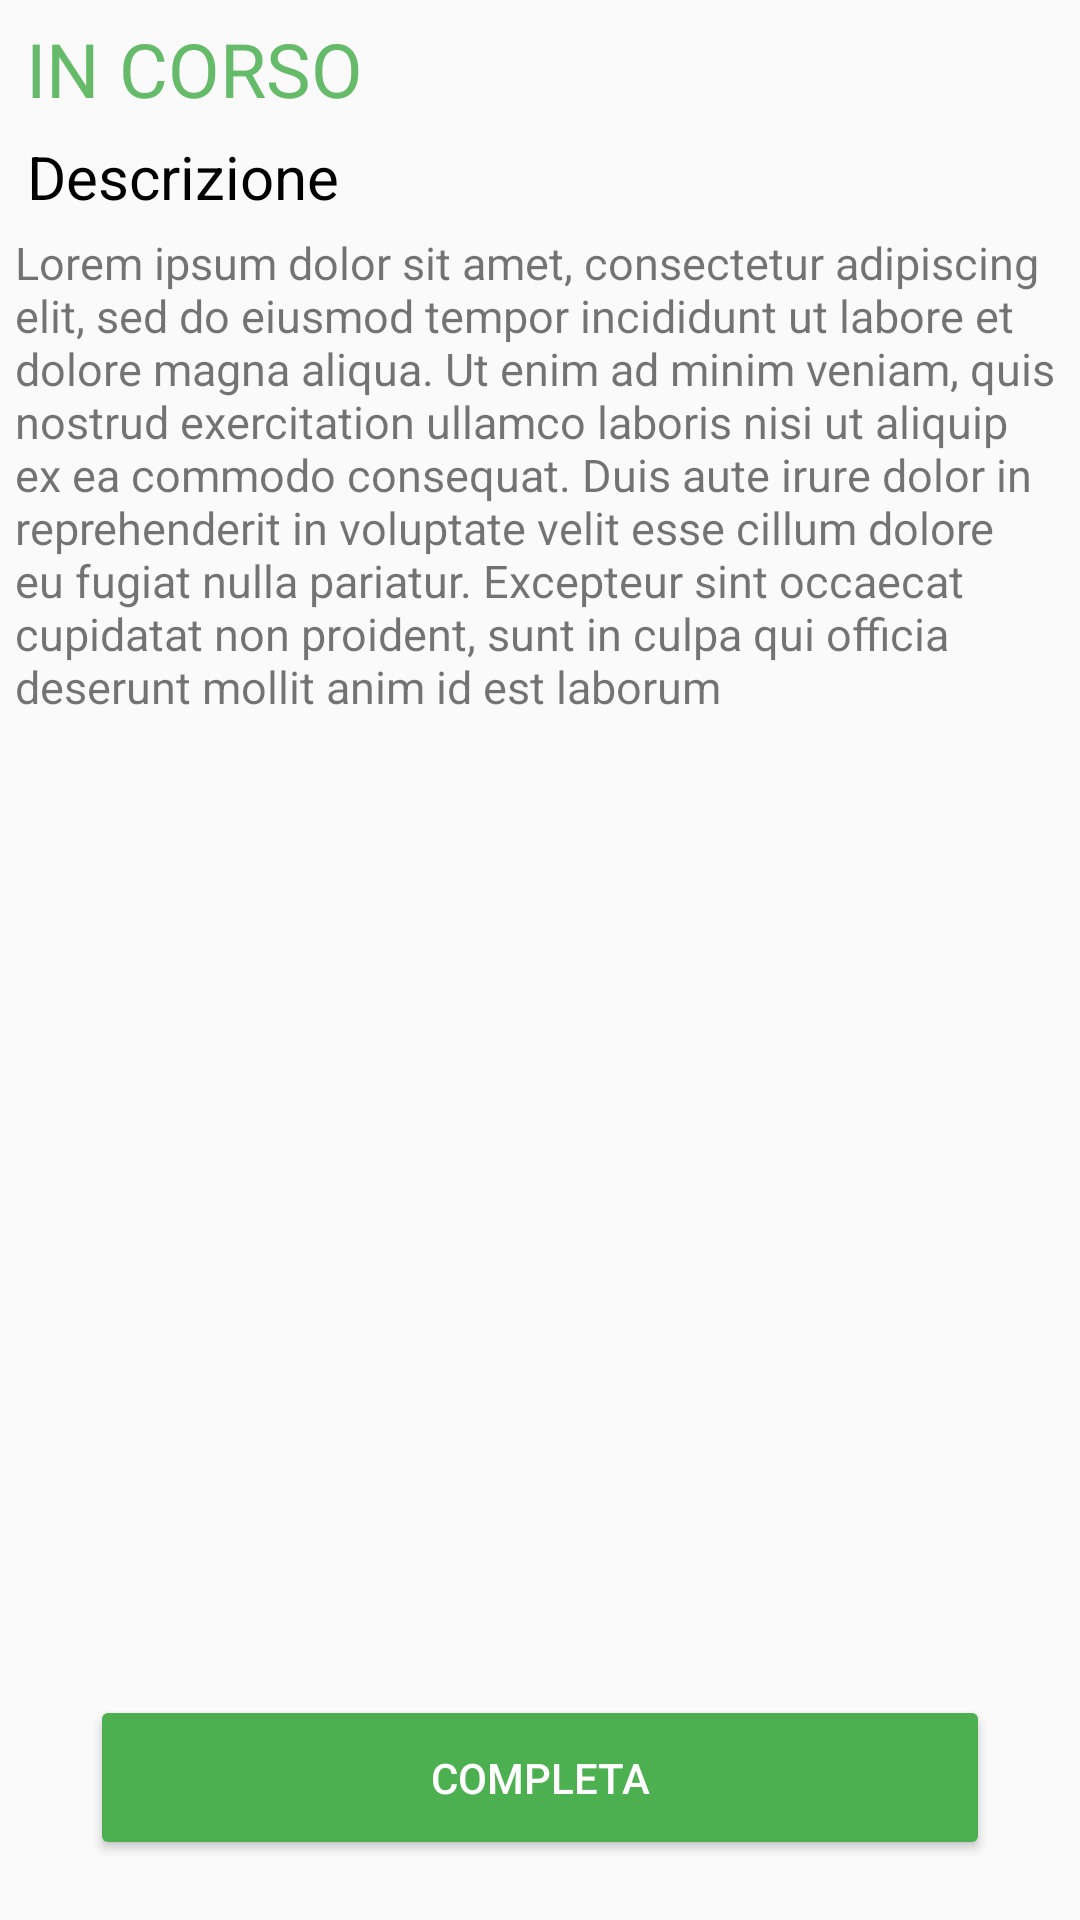

Android layout source for this screen:
<!-- AndroidManifest.xml: application theme AppTheme -->
<!-- res/layout/fragment_descr_mansione.xml -->
<?xml version="1.0" encoding="utf-8"?>
<androidx.constraintlayout.widget.ConstraintLayout xmlns:android="http://schemas.android.com/apk/res/android"
    android:layout_width="match_parent"
    android:layout_height="match_parent"
    xmlns:app="http://schemas.android.com/apk/res-auto">
    <TextView
        android:id="@+id/status_label"
        android:layout_width="wrap_content"
        android:layout_height="wrap_content"
        android:text="IN CORSO"
        app:layout_constraintTop_toTopOf="parent"
        app:layout_constraintLeft_toLeftOf="parent"
        app:layout_constraintRight_toRightOf="parent"
        app:layout_constraintBottom_toBottomOf="parent"
        app:layout_constraintVertical_bias="0.01"
        app:layout_constraintHorizontal_bias="0.035"
        android:textColor="#66BB6A"
        android:textSize="25dp"

        />

    <TextView
        android:id="@+id/descrizione_label"
        android:layout_width="wrap_content"
        android:layout_height="wrap_content"
        app:layout_constraintLeft_toLeftOf="parent"
        app:layout_constraintTop_toBottomOf="@id/status_label"
        app:layout_constraintRight_toRightOf="parent"
        app:layout_constraintBottom_toBottomOf="parent"
        app:layout_constraintVertical_bias="0.01"
        app:layout_constraintHorizontal_bias="0.035"
        android:text="Descrizione"
        android:textColor="#000000"
        android:textSize="20dp"
        />

    <TextView
        android:id="@+id/descrizone_tv"
        android:padding="5dp"
        android:layout_width="match_parent"
        android:layout_height="wrap_content"
        app:layout_constraintTop_toBottomOf="@id/descrizione_label"
        app:layout_constraintLeft_toLeftOf="parent"
        app:layout_constraintRight_toRightOf="parent"
        android:text="Lorem ipsum dolor sit amet, consectetur adipiscing elit, sed do eiusmod tempor incididunt ut labore et dolore magna aliqua. Ut enim ad minim veniam, quis nostrud exercitation ullamco laboris nisi ut aliquip ex ea commodo consequat. Duis aute irure dolor in reprehenderit in voluptate velit esse cillum dolore eu fugiat nulla pariatur. Excepteur sint occaecat cupidatat non proident, sunt in culpa qui officia deserunt mollit anim id est laborum"
        android:textSize="15dp"
        />

    <Button
        android:id="@+id/complete_button"
        android:layout_width="300dp"
        android:layout_height="55dp"
        android:text="COMPLETA"
        app:layout_constraintBottom_toBottomOf="parent"
        app:layout_constraintLeft_toLeftOf="parent"
        app:layout_constraintRight_toRightOf="parent"
        android:layout_marginBottom="20dp"
        android:textColor="#FFFFFF"
        android:backgroundTint="#4CAF50"
        />



</androidx.constraintlayout.widget.ConstraintLayout>
<!-- resources referenced by this layout -->
<resources>
  <style name="AppTheme" parent="Theme.AppCompat.Light.DarkActionBar">
          <item name="colorPrimary">@color/colorPrimary</item>
          <item name="colorPrimaryDark">@color/colorPrimaryDark</item>
          <item name="colorAccent">@color/colorAccent</item>
  
      </style>
  <color name="colorPrimary">#2E7D32</color>
  <color name="colorPrimaryDark">#2E7D32</color>
  <color name="colorAccent">#2E7D32</color>
</resources>
